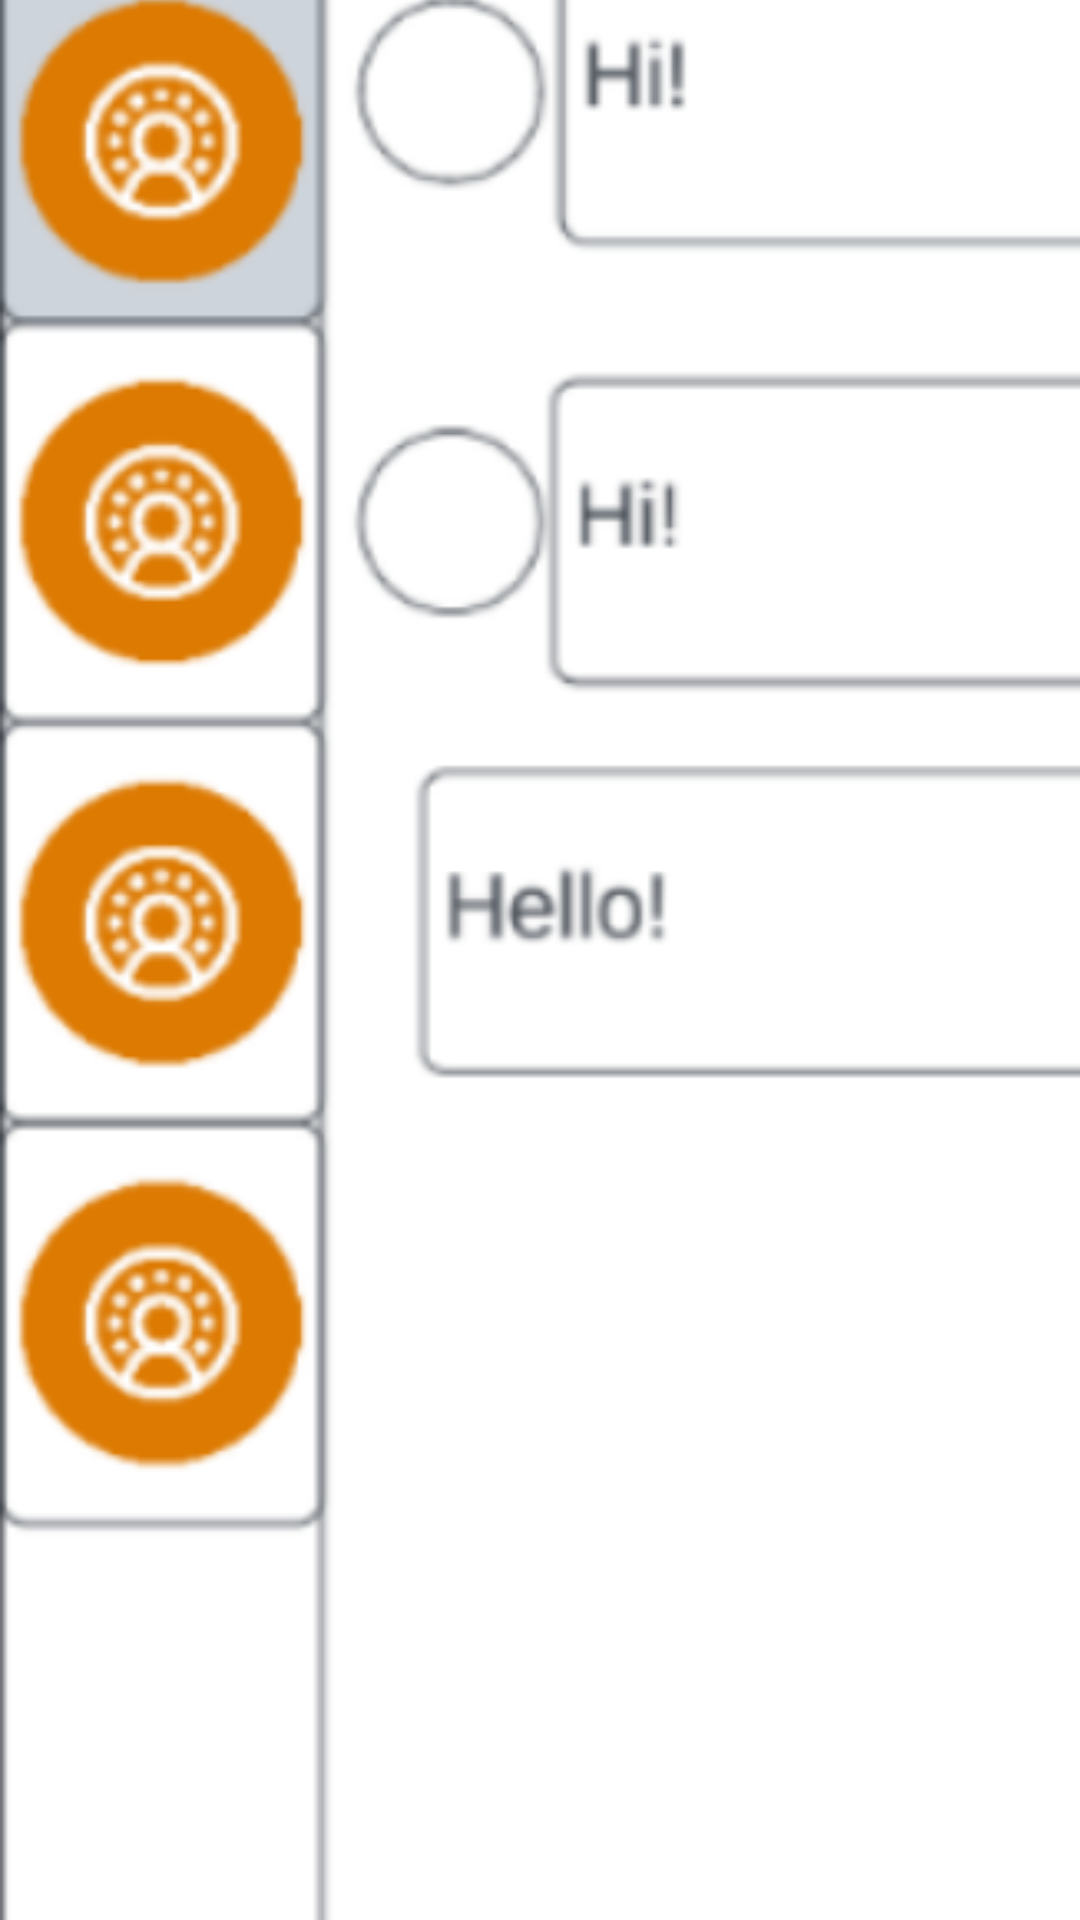

The Android layout XML behind this screen, and the referenced resources:
<!-- AndroidManifest.xml: application theme Theme.AndroidAssessment -->
<!-- res/layout/activity_chat.xml -->
<?xml version="1.0" encoding="utf-8"?>
<LinearLayout xmlns:android="http://schemas.android.com/apk/res/android"
    android:layout_width="match_parent"
    android:layout_height="match_parent">

    <ImageView
        android:layout_width="535dp"
        android:layout_height="match_parent"
        android:onClick="onClick"
        android:scaleType="centerCrop"
        android:src="@drawable/chat1" />

</LinearLayout>
<!-- resources referenced by this layout -->
<resources>
  <!-- drawable chat1: png bitmap (drawable, 65262 bytes) -->
  <style name="Theme.AndroidAssessment" parent="Theme.MaterialComponents.DayNight.DarkActionBar">
          
          <item name="colorPrimary">@color/purple_500</item>
          <item name="colorPrimaryVariant">@color/purple_700</item>
          <item name="colorOnPrimary">@color/white</item>
          
          <item name="colorSecondary">@color/teal_200</item>
          <item name="colorSecondaryVariant">@color/teal_700</item>
          <item name="colorOnSecondary">@color/black</item>
          
          <item name="android:statusBarColor">?attr/colorPrimaryVariant</item>
          
      </style>
  <!-- not gathered from this repository: default colours our renderer supplied (Android Studio template values) -->
  <color name="purple_500">#FF6200EE</color>
  <color name="purple_700">#FF3700B3</color>
  <color name="teal_200">#FF03DAC5</color>
  <color name="teal_700">#FF018786</color>
  <color name="black">#FF000000</color>
  <color name="white">#FFFFFFFF</color>
</resources>
